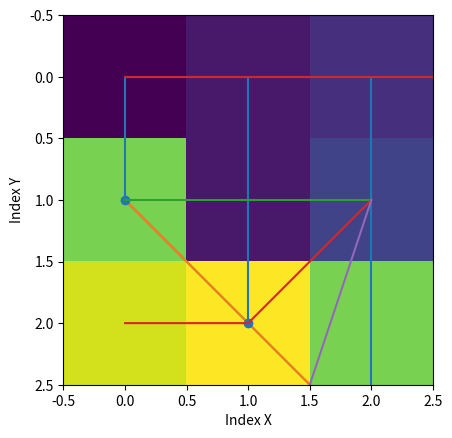

Generate this figure with matplotlib:
#In this section we will deal with the various graphs and how we will be able to use them.
#We will use the matplotlib.pyplot library

#Visualizing Arrays 

import numpy as np 
import matplotlib.pyplot as plt

x = np.array([1,2,3,4,5,6,7,8,9,0])
plt.plot(x)
plt.show()

#Now lets make it more clear by using some labelling functions

plt.xlabel("Index X")
plt.ylabel("Index Y")
plt.plot(x)
plt.show()

#Lets now plot this array as a stem plot

plt.stem(x)
plt.show()

#Lets now see how to visualize a matrix in Python

x = np.array([[1,2,3],[1,2,4],[1,1,1]])
plt.plot(x)
plt.show()

#This method shows each plot as a different row in the graph
#Now let us do an image visualization of this graph

x = np.array([[1,2,3],[13,2,4],[15,16,13]])
plt.imshow(x)
plt.show()

#You can play around with the values of the elements and depending on that the colour will change



